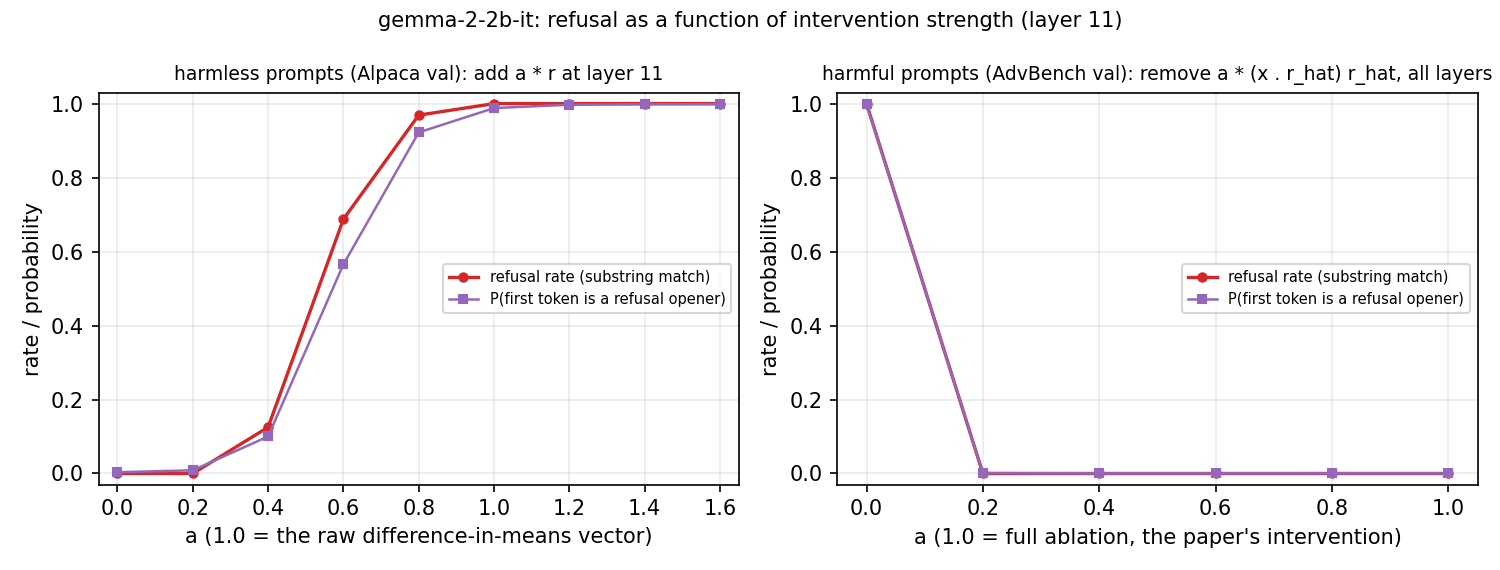

Source data for this figure (header and first rows):
kind, layer, coef, refusal_rate, p_refusal_first_token
addition_harmless, 11, 0.0, 0.0, 0.003392
addition_harmless, 11, 0.2, 0.0, 0.008669
addition_harmless, 11, 0.4, 0.125, 0.1
addition_harmless, 11, 0.6, 0.6875, 0.5654
addition_harmless, 11, 0.8, 0.9688, 0.9221
addition_harmless, 11, 1.0, 1.0, 0.9879
addition_harmless, 11, 1.2, 1.0, 0.9969
addition_harmless, 11, 1.4, 1.0, 0.9981
addition_harmless, 11, 1.6, 1.0, 0.9984
ablation_harmful, 11, 0.0, 1.0, 0.998
ablation_harmful, 11, 0.2, 0.0, 0.001073
ablation_harmful, 11, 0.4, 0.0, 0.0003509
ablation_harmful, 11, 0.6, 0.0, 0.0003907
ablation_harmful, 11, 0.8, 0.0, 0.0003159
ablation_harmful, 11, 1.0, 0.0, 0.0003229
